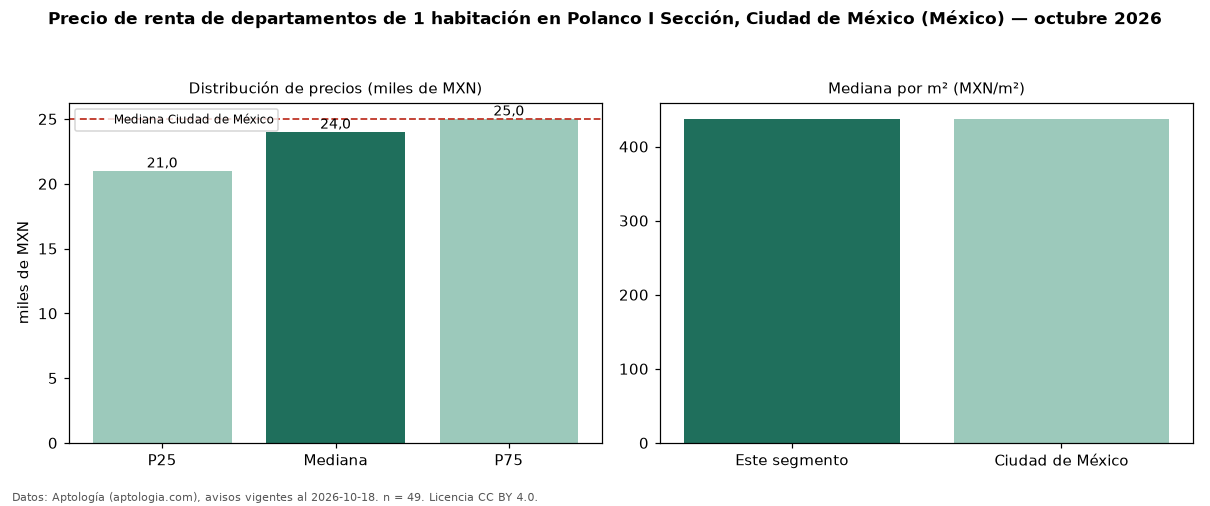

The table this chart was drawn from, first rows:
seccion, metrica, valor, moneda, n
precio, p25, 21004, MXN, 49
precio, mediana, 24003, MXN, 49
precio, p75, 25015, MXN, 49
precio, minimo, 11700, MXN, 49
precio, maximo, 50000, MXN, 49
m2, mediana_precio_m2, 437.5, MXN, 48
m2, area_mediana_m2, 55.0, m2, 48
banos, mediana_banos, 1.0, , 
habitaciones, 1, 24003, MXN, 49
ciudad, mediana_ciudad_referencia, 25000, MXN, 
ciudad, mediana_m2_ciudad, 437.5, MXN, 
fuente, fecha_datos, 2026-10-18, , 
fuente, atribucion, https://www.aptologia.com/, , 
fuente, licencia, CC BY 4.0, , 
